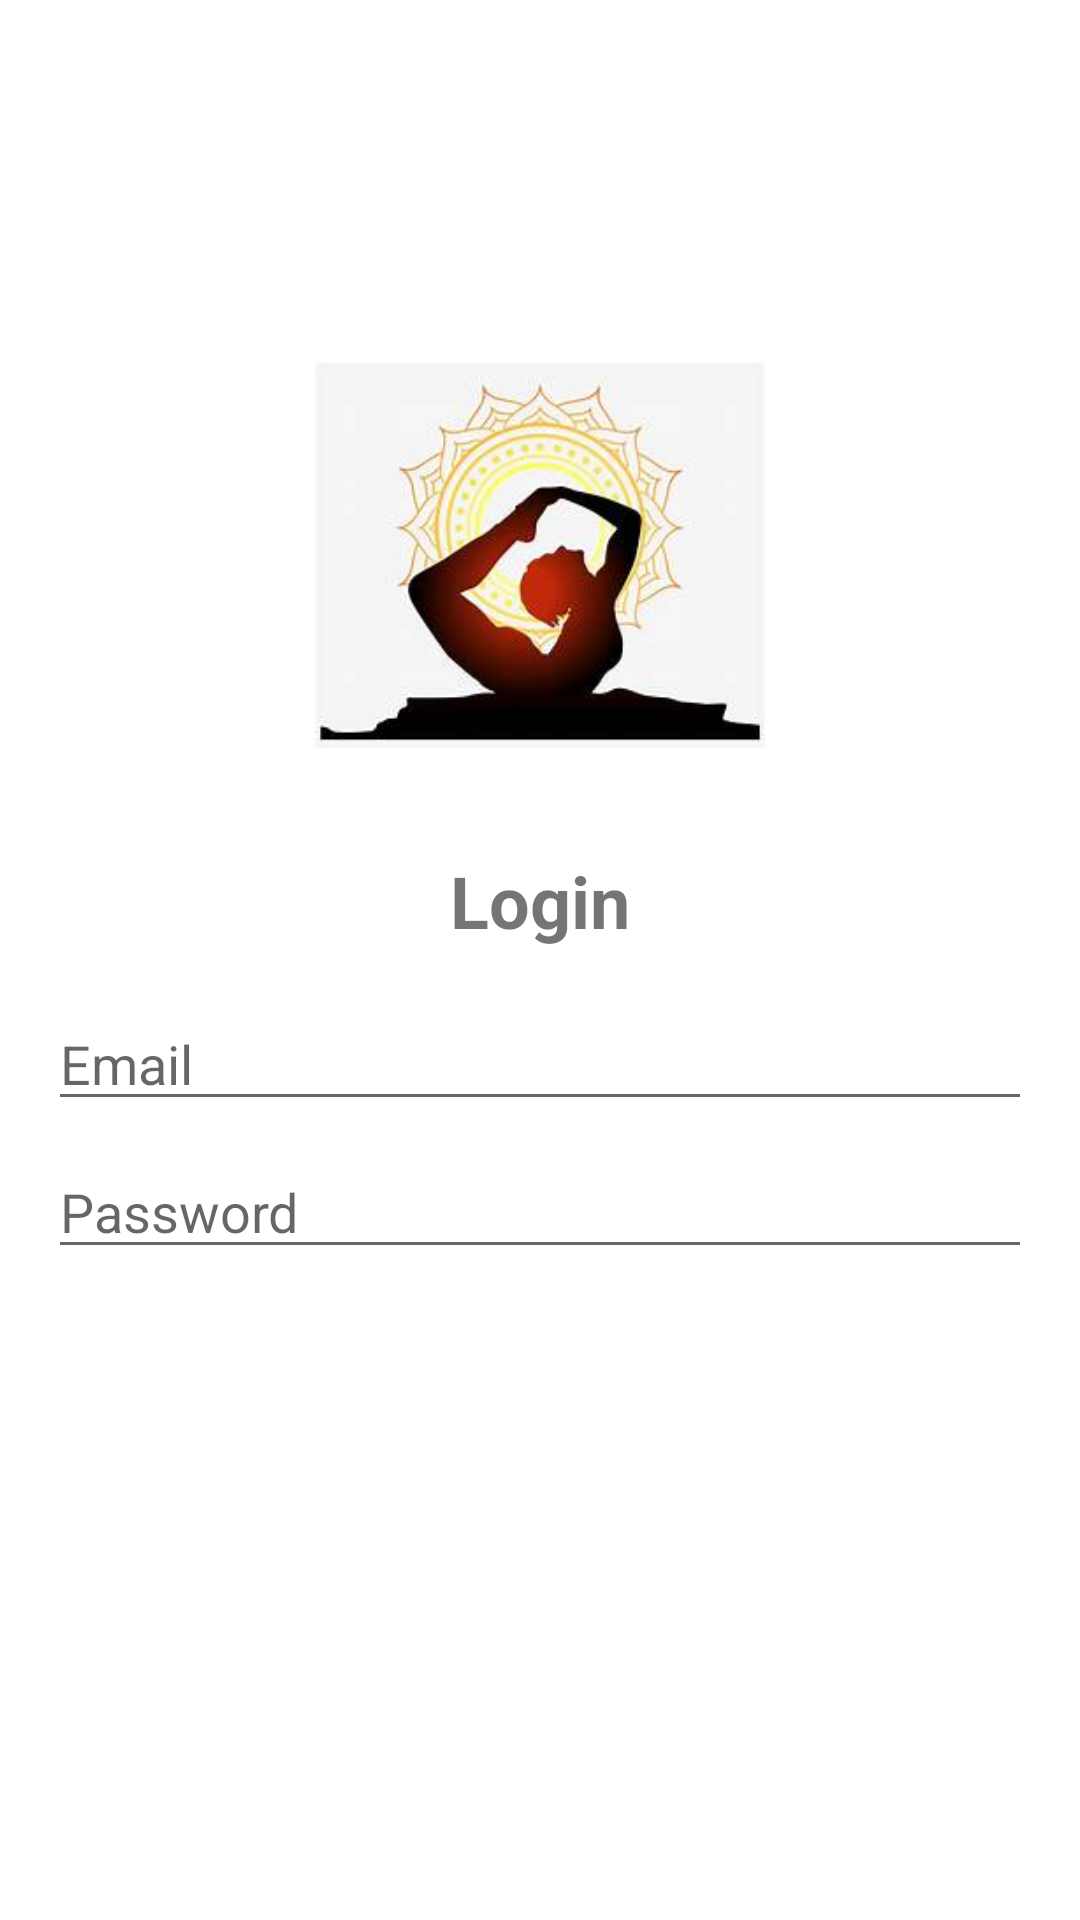

Layout XML and referenced resources for this Android screen:
<!-- AndroidManifest.xml: application theme Theme.Yogaclass -->
<!-- res/layout/activity_login.xml -->
<?xml version="1.0" encoding="utf-8"?>
<LinearLayout xmlns:android="http://schemas.android.com/apk/res/android"
    android:layout_width="match_parent"
    android:layout_height="match_parent"
    android:orientation="vertical"
    android:padding="16dp"
    android:gravity="center"
    android:background="@color/white">

    <ImageView
        android:id="@+id/imgLogo"
        android:layout_width="150dp"
        android:layout_height="150dp"
        android:src="@drawable/th"
        android:layout_gravity="center"
        android:layout_marginBottom="24dp" />

    <TextView
        android:id="@+id/tvLogin"
        android:layout_width="wrap_content"
        android:layout_height="wrap_content"
        android:text="Login"
        android:textSize="24sp"
        android:textStyle="bold"
        android:layout_gravity="center"
        android:layout_marginBottom="16dp" />

    <EditText
        android:id="@+id/eEmail"
        android:layout_width="match_parent"
        android:layout_height="wrap_content"
        android:hint="Email"
        android:inputType="textEmailAddress"
        android:layout_marginBottom="8dp" />

    <EditText
        android:id="@+id/ePassword"
        android:layout_width="match_parent"
        android:layout_height="wrap_content"
        android:hint="Password"
        android:inputType="textPassword"
        android:layout_marginBottom="16dp" />

    <Button
        android:id="@+id/btnLogin"
        android:layout_width="match_parent"
        android:layout_height="wrap_content"
        android:text="Login"
        android:layout_marginBottom="16dp"
        style="@style/CustomButton" />



    <TextView
        android:id="@+id/lblMessage"
        android:layout_width="match_parent"
        android:layout_height="wrap_content"
        android:textColor="@android:color/holo_red_dark"
        android:layout_marginTop="8dp" />
</LinearLayout>
<!-- resources referenced by this layout -->
<resources>
  <color name="white">#FFFFFF</color>
  <!-- drawable th: jpeg bitmap (drawable, 8491 bytes) -->
  <style name="CustomButton" parent="Widget.MaterialComponents.Button">
          <item name="backgroundTint">@color/colorPrimary</item>
          <item name="cornerRadius">16dp</item>
          <item name="android:textColor">#FFFFFF</item>
      </style>
  <style name="Theme.Yogaclass" parent="Theme.MaterialComponents.DayNight.DarkActionBar">
          
          <item name="colorPrimary">@color/colorPrimary</item>
          <item name="colorPrimaryVariant">@color/colorPrimaryVariant</item>
          <item name="colorOnPrimary">@color/colorOnPrimary</item>
          <item name="colorSecondary">@color/colorSecondary</item>
          <item name="colorSecondaryVariant">@color/colorSecondaryVariant</item>
          <item name="colorOnSecondary">@color/colorOnSecondary</item>
          <item name="android:windowBackground">@color/white</item>
          <item name="android:buttonStyle">@style/CustomButton</item>
      </style>
  <color name="colorPrimary">#03DAC5</color>
  <color name="colorPrimaryVariant">#018786</color>
  <color name="colorOnPrimary">#FFFFFF</color>
  <color name="colorSecondary">#03DAC5</color>
  <color name="colorSecondaryVariant">#018786</color>
  <color name="colorOnSecondary">#FFFFFF</color>
</resources>
